Run: headless pygame with SDL's dummy video driver; simulated clock (each Clock.tick advances the game by its frame time, no real sleeping); random seed 0; keys injected as events and as key.get_pressed() state; mouse plan: one left click at the window centre at the start of phase 2, then a move to the lower-right quarter at the start of phase 3.
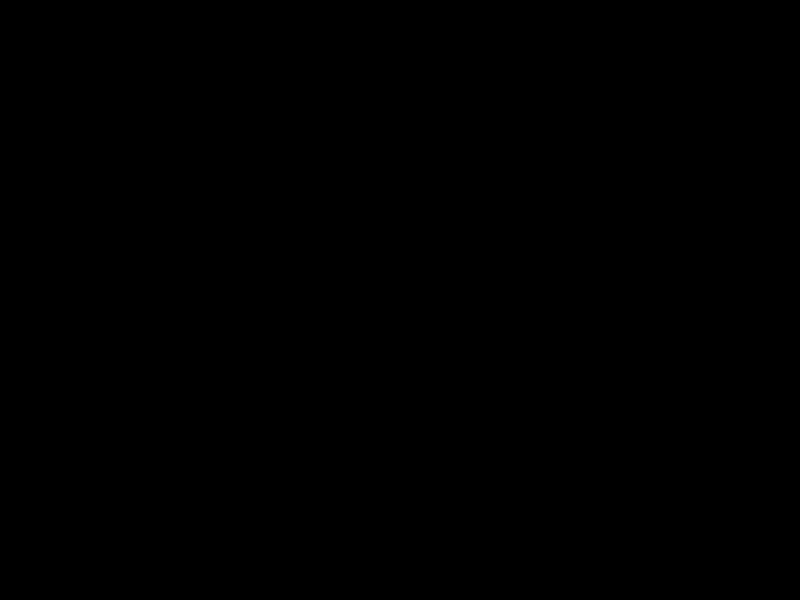
Frame 1 of 4 · flips 1–60 · no input
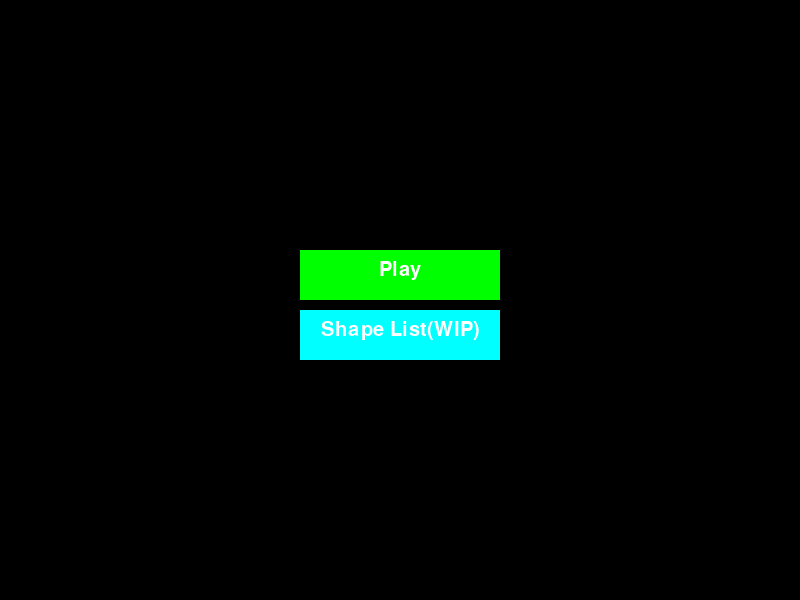
Frame 2 of 4 · flips 61–180 · clicked the window centre · tapped SPACE, RETURN · held RIGHT (→), D
Frame 3 of 4 · flips 181–300 · moved the mouse to the lower-right quarter · held DOWN (↓), S · screen unchanged from frame 2, image omitted
Frame 4 of 4 · flips 301–420 · held LEFT (←), A, UP (↑), W · screen unchanged from frame 3, image omitted

The pygame program that drew these frames:

import pygame
import random
import math
import time

# Initialize pygame
pygame.init()

# Set up game window
WIDTH, HEIGHT = 800, 600
screen = pygame.display.set_mode((WIDTH, HEIGHT))
pygame.display.set_caption("Shape Collector")

# Define colors
WHITE = (255, 255, 255)
LIGHT_GRAY = (211, 211, 211)  # Light gray for eggs
YELLOW = (255, 255, 0)  # Yellow for squares
ORANGE_RED = (255, 69, 0)  # Orange-red for triangles
PURPLE = (128, 0, 128)  # Purple for pentagons and beta shapes
CYAN = (0, 255, 255)  # Cyan for hexagons
DARK_GREEN = (0, 128, 0) # Dark green for heptagons
BLUE = (0, 0, 255)  # Blue for legendary shapes
LIGHT_GRAY_SHADOW = (1, 1, 1)  # BLACK
GREEN = (0, 255, 0)
# Rainbow colors (flashing effect)
RAINBOW_COLORS = [
    (255, 0, 0),  # Red
    (255, 165, 0),  # Orange
    (255, 255, 0),  # Yellow
    (0, 255, 0),  # Green
    (0, 255, 255),  # Cyan
    (0, 0, 255),  # Blue
    (128, 0, 128),  # Purple
    (255, 105, 180),  # Pink
]

# Define font
font = pygame.font.SysFont('Arial', 30)

# Define the shape properties (rarity, xp, size)
shapes = {
    "egg": {"rarity": 1/3, "xp": 5, "color": LIGHT_GRAY, "size": 50},
    "square": {"rarity": 1/6, "xp": 20, "color": YELLOW, "size": 50},
    "triangle": {"rarity": 1/12, "xp": 100, "color": ORANGE_RED, "size": 50},
    "pentagon": {"rarity": 1/24, "xp": 500, "color": PURPLE, "size": 50},

    # Beta shapes (1.5x size and different rarities/XP)
    "beta_egg": {"rarity": 1/10, "xp": 25, "color": LIGHT_GRAY, "size": 75},  # 1.5x size
    "beta_square": {"rarity": 1/20, "xp": 100, "color": YELLOW, "size": 75},  # 1.5x size
    "beta_triangle": {"rarity": 1/40, "xp": 500, "color": ORANGE_RED, "size": 75},  # 1.5x size
    "beta_pentagon": {"rarity": 1/80, "xp": 2500, "color": PURPLE, "size": 75},  # 1.5x size
    
    # Hexagons
    "hexagon": {"rarity": 1/48, "xp": 2500, "color": CYAN, "size": 50},  # Normal hexagon
    "beta_hexagon": {"rarity": 1/160, "xp": 12500, "color": CYAN, "size": 75},  # Beta hexagon
    
    # Heptagons
    "heptagon": {"rarity": 1/96, "xp": 12500, "color": DARK_GREEN, "size": 50}, # Heptagon
    "beta_heptagon": {"rarity": 1/320, "xp": 62500, "color": DARK_GREEN, "size": 75}, # Beta heptagon

    # Alpha shapes (1.5x larger than beta)
    "alpha_egg": {"rarity": 1/33, "xp": 125, "color": LIGHT_GRAY, "size": 112},  # 1.5x beta size
    "alpha_square": {"rarity": 1/67, "xp": 500, "color": YELLOW, "size": 112},  # 1.5x beta size
    "alpha_triangle": {"rarity": 1/133, "xp": 2500, "color": ORANGE_RED, "size": 112},  # 1.5x beta size
    "alpha_pentagon": {"rarity": 1/267, "xp": 12500, "color": PURPLE, "size": 112},  # 1.5x beta size
    "alpha_hexagon": {"rarity": 1/533, "xp": 62500, "color": CYAN, "size": 112},  # 1.5x beta size
    "alpha_heptagon": {"rarity": 1/1065, "xp": 312500, "color": DARK_GREEN, "size": 112}, #1.5x beta size

    
}

# Add shiny variants (rarer and 500x more XP)
for shape in list(shapes.keys()):
    shiny_shape = "shiny_" + shape
    shapes[shiny_shape] = {
        "rarity": shapes[shape]["rarity"] / 1500,  # 1500 times rarer
        "xp": shapes[shape]["xp"] * 500,  # 500 times more XP
        "color": GREEN,  # Always green for shiny shapes
        "size": shapes[shape]["size"],  # Same size as the original shape
    }

# Add legendary variants (50 times rarer than shiny shapes, 100 times more XP)
for shape in list(shapes.keys()):
    legendary_shape = "legendary_" + shape
    if "shiny_" in shape:
        original_shape = shape.replace("shiny_", "")
    else:
        original_shape = shape
    
    shapes[legendary_shape] = {
        "rarity": shapes["shiny_" + original_shape]["rarity"] / 50,  # 50 times rarer than shiny
        "xp": shapes["shiny_" + original_shape]["xp"] * 100,  # 100 times more XP than shiny
        "color": BLUE,  # Always blue for legendary shapes
        "size": shapes[original_shape]["size"],  # Same size as the original shape
    }

# Add shadow variants (50 times rarer than legendary shapes, 45 times more XP)
for shape in list(shapes.keys()):
    shadow_shape = "shadow_" + shape
    if "legendary_" in shape:
        original_shape = shape.replace("legendary_", "")
    else:
        original_shape = shape
    
    shapes[shadow_shape] = {
        "rarity": shapes["legendary_" + original_shape]["rarity"] / 50,  # 50 times rarer than legendary
        "xp": shapes["legendary_" + original_shape]["xp"] * 45,  # 45 times more XP than legendary
        "color": LIGHT_GRAY_SHADOW,  # Always light gray (235, 235, 235) for shadow shapes
        "size": shapes[original_shape]["size"],  # Same size as the original shape
    }

# Add rainbow variants (5 times rarer than shadow shapes, flashing in rainbow colors)
for shape in list(shapes.keys()):
    rainbow_shape = "rainbow_" + shape
    if "shadow_" in shape:
        original_shape = shape.replace("shadow_", "")
    else:
        original_shape = shape
    
    shapes[rainbow_shape] = {
        "rarity": shapes["shadow_" + original_shape]["rarity"] / 5,  # 5 times rarer than shadow shapes
        "xp": shapes["shadow_" + original_shape]["xp"]/5,  # 5 times more xp than shadow shapes
        "color": (255, 0, 0),  # Default color will be red; will cycle through rainbow
        "size": shapes[original_shape]["size"],  # Same size as the original shape
    }

# Normalize rarity values so that they sum up to 1
total_rarity = sum(shape["rarity"] for shape in shapes.values())
for shape in shapes.values():
    shape["normalized_rarity"] = shape["rarity"] / total_rarity

# Shape class to represent the collectible objects
class Shape:
    def __init__(self, shape_type, x, y):
        self.shape_type = shape_type
        self.x = x
        self.y = y
        self.size = shapes[shape_type]["size"]
        self.rect = pygame.Rect(self.x - self.size // 2, self.y - self.size // 2, self.size, self.size)
        self.color = shapes[shape_type]["color"]
        self.xp = shapes[shape_type]["xp"]
        self.creation_time = time.time()  # Store the creation time for flashing colors

    def draw(self):
        current_time = time.time()
        if "rainbow" in self.shape_type:
            elapsed_time = current_time - self.creation_time
            color_index = int(elapsed_time) % len(RAINBOW_COLORS)
            self.color = RAINBOW_COLORS[color_index]  # Update the color to the next in the rainbow

        if self.shape_type == "egg" or "egg" in self.shape_type:
            pygame.draw.circle(screen, self.color, (self.x, self.y), self.size // 2)
        elif self.shape_type == "square" or "square" in self.shape_type:
            pygame.draw.rect(screen, self.color, self.rect)
        elif self.shape_type == "triangle" or "triangle" in self.shape_type:
            points = [(self.x, self.y - self.size // 2), 
                      (self.x + self.size // 2, self.y + self.size // 2),
                      (self.x - self.size // 2, self.y + self.size // 2)]
            pygame.draw.polygon(screen, self.color, points)
        elif self.shape_type == "pentagon" or "pentagon" in self.shape_type:
            points = [(self.x, self.y - self.size // 2), 
                      (self.x + self.size // 3, self.y - self.size // 4),
                      (self.x + self.size // 2, self.y + self.size // 4),
                      (self.x + self.size // 3, self.y + self.size // 2),
                      (self.x - self.size // 3, self.y + self.size // 2)]
            pygame.draw.polygon(screen, self.color, points)
        elif self.shape_type == "hexagon" or "hexagon" in self.shape_type:
            points = [(self.x + math.cos(math.radians(60 * i)) * self.size // 2, self.y + math.sin(math.radians(60 * i)) * self.size // 2) for i in range(6)]
            pygame.draw.polygon(screen, self.color, points)
        elif self.shape_type == "heptagon" or "heptagon" in self.shape_type:
            # Draw a heptagon (7 sides)
            points = [(self.x + math.cos(math.radians(360 * i / 7)) * self.size // 2, 
                       self.y + math.sin(math.radians(360 * i / 7)) * self.size // 2) for i in range(7)]
            pygame.draw.polygon(screen, self.color, points)

# Game class for the main game logic
class Game:
    def __init__(self):
        self.shapes = []
        self.score = 0
        self.shape_list_index = 0  # To track which shape is being shown in the shape list

    def generate_shape(self):
        shape_type = self.choose_shape_type()
        x = random.randint(50, WIDTH - 50)
        y = random.randint(50, HEIGHT - 50)
        return Shape(shape_type, x, y)

    def choose_shape_type(self):
        rand = random.random()
        cumulative_rarity = 0.0
        for shape_type, shape_data in shapes.items():
            cumulative_rarity += shape_data["normalized_rarity"]
            if rand <= cumulative_rarity:
                return shape_type
        return "egg"  # Fallback

    def update(self):
        if random.random() < 0.15:
            if len(self.shapes) < 100:
                self.shapes.append(self.generate_shape())

    def collect_shape(self, mouse_pos):
        for shape in self.shapes[:]:
            if shape.rect.collidepoint(mouse_pos):
                self.score += shape.xp
                self.shapes.remove(shape)

    def draw(self):
        screen.fill(WHITE)
        for shape in self.shapes:
            shape.draw()
        
        # Display the score
        score_text = font.render(f"Score: {self.score}", True, (0, 0, 0))
        screen.blit(score_text, (10, 10))

    def show_shape_list(self):
        # Show current shape
        shape_types = list(shapes.keys())
        current_shape = shape_types[self.shape_list_index]
        current_shape_data = shapes[current_shape]
        
        shape_image = pygame.Surface((current_shape_data["size"], current_shape_data["size"]))
        shape_image.fill(current_shape_data["color"])
        screen.blit(shape_image, (WIDTH // 2 - current_shape_data["size"] // 2, HEIGHT // 2 - current_shape_data["size"] // 2))
        
        # Show shape name and XP
        shape_name_text = font.render(current_shape, True, (0, 0, 0))
        xp_text = font.render(f"XP: {current_shape_data['xp']}", True, (0, 0, 0))
        screen.blit(shape_name_text, (WIDTH // 2 - shape_name_text.get_width() // 2, HEIGHT // 2 + 100))
        screen.blit(xp_text, (WIDTH // 2 - xp_text.get_width() // 2, HEIGHT // 2 + 140))

# Start Menu class to handle main menu interactions
class StartMenu:
    def __init__(self):
        self.play_button = pygame.Rect(WIDTH // 2 - 100, HEIGHT // 2 - 50, 200, 50)
        self.shape_list_button = pygame.Rect(WIDTH // 2 - 100, HEIGHT // 2 + 10, 200, 50)

    def handle_input(self, event):
        if event.type == pygame.MOUSEBUTTONDOWN:
            if self.play_button.collidepoint(event.pos):
                return "play"
            elif self.shape_list_button.collidepoint(event.pos):
                return "shape_list"
        return None

    def draw(self):
        pygame.draw.rect(screen, (0, 255, 0), self.play_button)
        pygame.draw.rect(screen, (0, 255, 255), self.shape_list_button)
        play_text = font.render("Play", True, (255, 255, 255))
        shape_list_text = font.render("Shape List(WIP)", True, (255, 255, 255))
        screen.blit(play_text, (WIDTH // 2 - play_text.get_width() // 2, HEIGHT // 2 - 40))
        screen.blit(shape_list_text, (WIDTH // 2 - shape_list_text.get_width() // 2, HEIGHT // 2 + 20))

def main():
    clock = pygame.time.Clock()
    start_menu = StartMenu()
    game = Game()
    menu_active = True
    game_active = False
    shape_list_active = False

    while True:
        for event in pygame.event.get():
            if event.type == pygame.QUIT:
                pygame.quit()
                exit()

            if menu_active:
                action = start_menu.handle_input(event)
                if action == "play":
                    menu_active = False
                    game_active = True
                elif action == "shape_list":
                    menu_active = False
                    shape_list_active = True
            elif game_active:
                game.update()
                game.collect_shape(event.pos) if event.type == pygame.MOUSEBUTTONDOWN else None
            elif shape_list_active:
                if event.type == pygame.KEYDOWN:
                    if event.key == pygame.K_RIGHT:
                        game.shape_list_index += 1
                        if game.shape_list_index >= len(shapes):
                            game.shape_list_index = 0  # Loop back to the first shape

                # Show shape list
                game.show_shape_list()

            # Draw the appropriate screen
            start_menu.draw() if menu_active else game.draw()

        pygame.display.flip()
        clock.tick(60)

if __name__ == "__main__":
    main()
